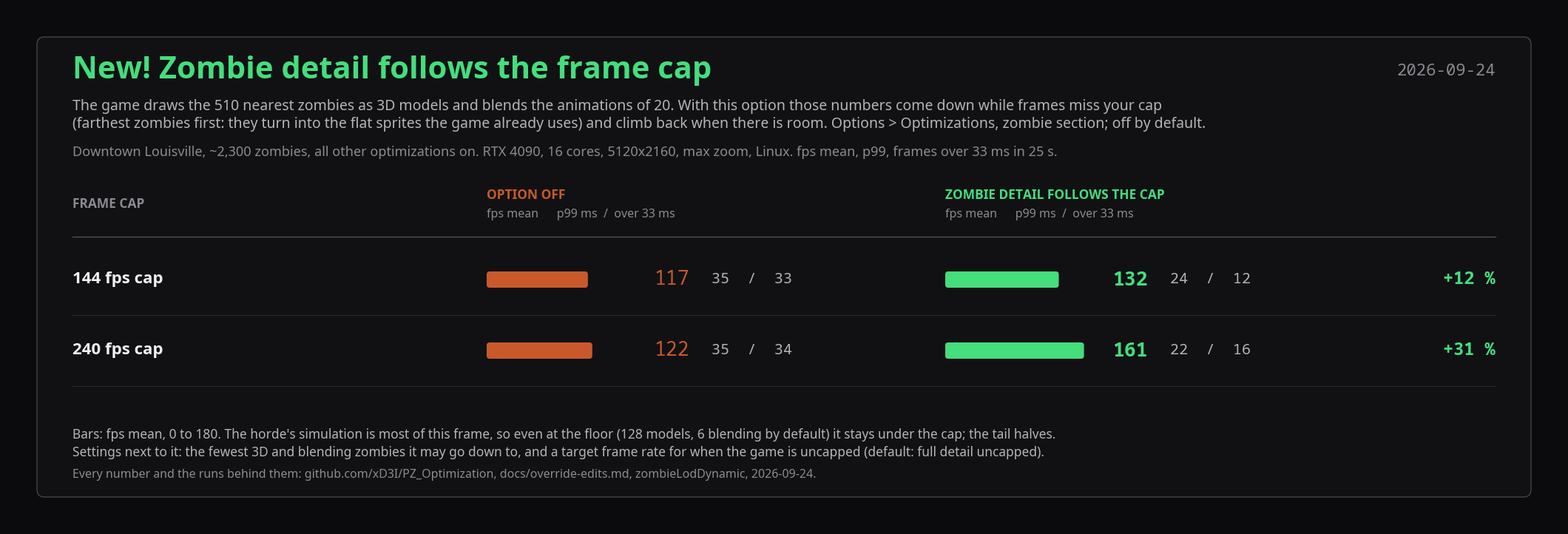

Here is the Python script that generated this plot: (Note: this script raises an exception after producing the figure.)
#!/usr/bin/env python3
"""Render docs/media/zombie-lod-card.png: the Workshop's "New! Zombie detail follows the frame cap" card, the
Louisville horde at a 144 and a 240 fps cap with zombieLodDynamic off vs on (runs lod-144-off, lod2-144-off,
lod2-144-on, lod-240-off, lod2-240-on; 2026-09-24). Same media style as harness/lowend-table.py
(docs/media-style.md): near-black surface, Noto Sans, numbers in Noto Sans Mono, off in amber, on in green. The
image carries every word of the section (the description embeds only the picture).

    python3 harness/zombie-lod-card.py
    ffmpeg -y -i docs/media/zombie-lod-card.png -vf scale=1920:-1 -q:v 3 docs/workshop/images/23-zombie-detail.jpg
"""
import matplotlib
matplotlib.use("Agg")
import matplotlib.pyplot as plt
from matplotlib.patches import FancyBboxPatch

OUT = "docs/media/zombie-lod-card.png"
DATE = "2026-09-24"
BG, PANEL, RULE, INK, INK2, MUTED = "#0b0b0e", "#111114", "#26262c", "#f0f0f4", "#b4b4b8", "#8a8a90"
STOCK, OPT = "#c9592b", "#44de7c"
plt.rcParams["font.family"] = ["Noto Sans", "DejaVu Sans", "sans-serif"]
MONO = "Noto Sans Mono"

# cap, (fps, p99 ms, frames over 33 ms in the 25 s route) off, the same on
ROWS = [
    ("144 fps cap", (117.3, 35.4, 33), (131.6, 24.2, 12)),
    ("240 fps cap", (122.4, 34.9, 34), (160.8, 22.2, 16)),
]
FPS_MAX = 180.0

W, ROW_H, HEAD_H, TOP, BOT, PAD = 2100, 96, 84, 236, 150, 40
H = TOP + HEAD_H + ROW_H * len(ROWS) + BOT + PAD
fig = plt.figure(figsize=(W / 100, H / 100), dpi=100)
fig.patch.set_facecolor(BG)
ax = fig.add_axes([0, 0, 1, 1]); ax.set_xlim(0, W); ax.set_ylim(H, 0); ax.axis("off")
ax.add_patch(FancyBboxPatch((PAD, PAD), W - 2 * PAD, H - 2 * PAD, boxstyle="round,pad=0,rounding_size=10",
                            facecolor=PANEL, edgecolor="#505058", linewidth=0.8))

def text(x, y, s, size=15, color=INK, weight="normal", ha="left", va="center", family=None):
    ax.text(x, y, s, fontsize=size, color=color, fontweight=weight, ha=ha, va=va, family=family)

X0 = PAD + 48
text(X0, 86, "New! Zombie detail follows the frame cap", 30, OPT, "bold")
text(W - X0, 86, DATE, 16, MUTED, ha="right", family=MONO)
text(X0, 134, "The game draws the 510 nearest zombies as 3D models and blends the animations of 20. With this option those "
     "numbers come down while frames miss your cap", 14, INK2)
text(X0, 158, "(farthest zombies first: they turn into the flat sprites the game already uses) and climb back when there is "
     "room. Options > Optimizations, zombie section; off by default.", 14, INK2)
text(X0, 196, "Downtown Louisville, ~2,300 zombies, all other optimizations on. RTX 4090, 16 cores, 5120x2160, max zoom, Linux. "
     "fps mean, p99, frames over 33 ms in 25 s.", 13, MUTED)

X_ROUTE = X0
X_S, X_P = X0 + 560, X0 + 1180
BAR_W, VAL_X = 210, 226
y = TOP
text(X_ROUTE, y + 30, "FRAME CAP", 12.5, MUTED, "semibold")
for xr, name, col in ((X_S, "OPTION OFF", STOCK), (X_P, "ZOMBIE DETAIL FOLLOWS THE CAP", OPT)):
    text(xr, y + 18, name, 12.5, col, "semibold")
    text(xr, y + 44, "fps mean      p99 ms  /  over 33 ms", 11.5, MUTED)
y += HEAD_H
ax.plot([X0, W - X0], [y - 10, y - 10], color="#505058", lw=1)

for cap, s, p in ROWS:
    cy = y + ROW_H / 2
    text(X_ROUTE, cy, cap, 16, INK, "semibold")
    for xr, (fps, p99, slow), colour, weight in ((X_S, s, STOCK, "normal"), (X_P, p, OPT, "semibold")):
        w = BAR_W * min(fps, FPS_MAX) / FPS_MAX
        ax.add_patch(FancyBboxPatch((xr, cy - 11), w, 22, boxstyle="round,pad=0,rounding_size=4",
                                    facecolor=colour, edgecolor="none"))
        text(xr + VAL_X, cy, f"{fps:.0f}", 19, colour, weight, family=MONO)
        text(xr + VAL_X + 78, cy, f"{p99:.0f}  /  {slow:.0f}", 14.5, INK2, family=MONO)
    gain = p[0] / s[0]
    text(W - X0, cy, f"+{(gain - 1) * 100:.0f} %", 17, OPT, "semibold", ha="right", family=MONO)
    y += ROW_H
    ax.plot([X0, W - X0], [y, y], color=RULE, lw=0.8)

text(X0, H - PAD - 84, "Bars: fps mean, 0 to 180. The horde's simulation is most of this frame, so even at the floor "
     "(128 models, 6 blending by default) it stays under the cap; the tail halves.", 12.5, INK2)
text(X0, H - PAD - 60, "Settings next to it: the fewest 3D and blending zombies it may go down to, and a target frame rate "
     "for when the game is uncapped (default: full detail uncapped).", 12.5, INK2)
text(X0, H - PAD - 30, "Every number and the runs behind them: github.com/xD3I/PZ_Optimization, docs/override-edits.md, "
     "zombieLodDynamic, " + DATE + ".", 11.5, MUTED)
fig.savefig(OUT, dpi=100, facecolor=BG)
print(OUT, W, H)
